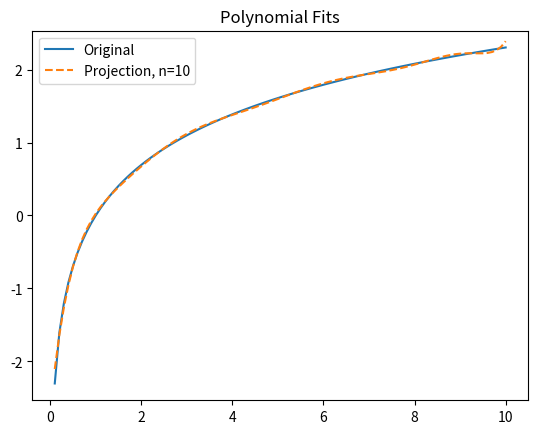

Python code for this plot:
import numpy as np
import math
import scipy.integrate as integrate
import matplotlib.pyplot as plt


def main():
    n = 10+1
    a = 0.1
    b = 10
    f = np.log

    inner_prod = polynomial_inner_prod_matrix(n, a, b)

    basis = gram_shmidt(
        standard_basis(n),
        inner_prod
    )

    projection = project(f, a, b, basis, inner_prod)
    # maclaurin = cosine_maclaurin(n)

    plot_comparison(f, {
        'Projection, n='+str(n-1): projection,
        # 'Maclaurin': maclaurin
    }, a, b)


def cosine_maclaurin(n):
    p = np.zeros(n)
    for i in range(math.ceil(n/2)):
        sign = (i % 2)*(-2)+1
        p[2*i] = sign/math.factorial(2*i)
    return p


def standard_basis(n):
    basis = []
    for i in range(n):
        x = np.zeros(n)
        x[i] = 1.0
        basis.append(x)
    return basis


def project(f, a, b, basis, inner_prod):
    p = np.zeros(inner_prod.shape[0])
    for q in basis:
        p = p + function_polynomial_inner_prod(a, b, f, q) * q

    return p


def gram_shmidt(vectors, inner_prod):
    if len(vectors) == 1:
        return [(1.0/polynomial_norm(vectors[0], inner_prod))*vectors[0]]
    qs = gram_shmidt(vectors[:-1], inner_prod)
    vn = vectors[-1]
    qn = vn
    for q in qs:
        qn = qn - (vn.T @ inner_prod @ q)*q
    qs.append((1.0/polynomial_norm(qn, inner_prod))*qn)
    return qs


def polynomial_norm(v, inner_prod):
    return math.sqrt(v.T @ inner_prod @ v)


def polynomial_inner_prod_matrix(n, a, b):
    inner_prod = np.zeros(shape=[n, n])
    for i in range(n):
        for j in range(i, n):
            entry = polynomial_inner_prod_on_basis(a, b, i, j)
            inner_prod[i, j] = entry
            inner_prod[j, i] = entry
    return inner_prod


def polynomial_inner_prod_on_basis(a, b, i, j):
    power = i+j+1.0
    return (b**power - a**power)/power


def function_polynomial_inner_prod(a, b, f, pv):
    p = np.polynomial.Polynomial(pv)
    return integrate.quad(lambda x: f(x)*p(x), a, b)[0]


def output_for_desmos(pv):
    pl = pv.tolist()
    text = ""
    for (i, c) in enumerate(pl):
        text += str(c)+"x^"+str(i)
        if i < len(pl)-1:
            text += " + "
    return text


def plot_comparison(f, poly_approx, a, b):
    x = np.linspace(a, b, 100)

    plt.plot(x, f(x), label='Original')
    lim = plt.ylim()

    for key in poly_approx:
        y = np.polynomial.Polynomial(poly_approx[key])
        plt.plot(x, y(x), label=key, linestyle='dashed')

    plt.ylim(lim)

    # plt.xlabel('x label')
    # plt.ylabel('y label')

    plt.title("Polynomial Fits")

    plt.legend()
    plt.show()


if __name__ == "__main__":
    main()
